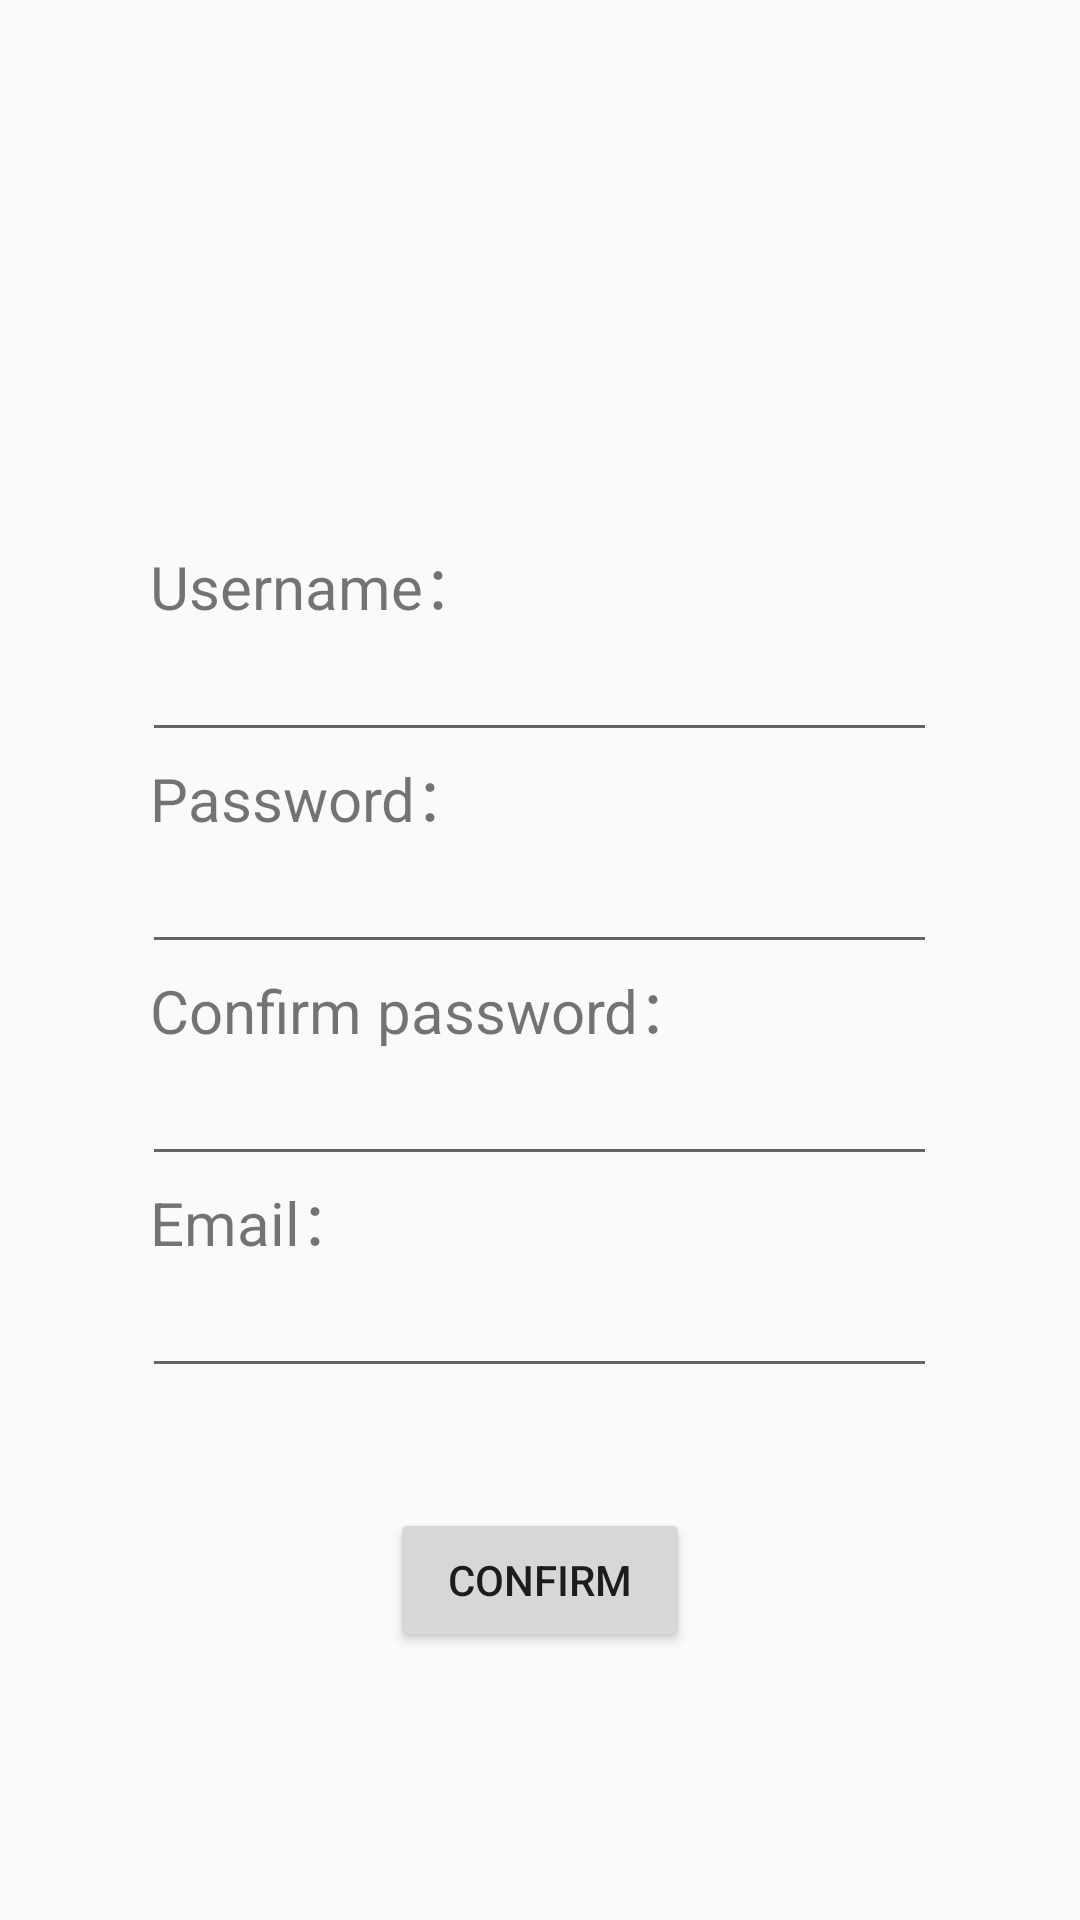

Android layout source for this screen:
<!-- AndroidManifest.xml: application theme AppTheme -->
<!-- res/layout/register_page_layout.xml -->
<?xml version="1.0" encoding="utf-8"?>
<LinearLayout xmlns:android="http://schemas.android.com/apk/res/android"
    xmlns:tools="http://schemas.android.com/tools"
    android:orientation="vertical" android:layout_width="match_parent"
    android:layout_height="match_parent"
    tools:ignore="MissingDefaultResource">

    <ImageView
        android:layout_width="80dp"
        android:layout_height="80dp"
        android:layout_gravity="center"
        android:layout_marginTop="80dp"
        android:layout_marginBottom="20dp"
        android:src="@drawable/user" />
    <TextView
        android:layout_width="260dp"
        android:layout_height="wrap_content"
        android:layout_gravity="center"
        android:text="Username："
        android:textSize="20sp" />
    <EditText
        android:id="@+id/account_input_text"
        android:layout_width="265dp"
        android:layout_height="wrap_content"
        android:layout_gravity="center"
        android:maxLines="1" />
    <TextView
        android:layout_width="260dp"
        android:layout_height="wrap_content"
        android:layout_gravity="center"
        android:text="Password："
        android:textSize="20sp" />
    <EditText
        android:id="@+id/password_input_text"
        android:layout_width="265dp"
        android:layout_height="wrap_content"
        android:layout_gravity="center"
        android:maxLines="1" />
    <TextView
        android:layout_width="260dp"
        android:layout_height="wrap_content"
        android:layout_gravity="center"
        android:text="Confirm password："
        android:textSize="20sp" />
    <EditText
        android:id="@+id/re_password_input_text"
        android:layout_width="265dp"
        android:layout_height="wrap_content"
        android:layout_gravity="center"
        android:maxLines="1" />
    <TextView
        android:layout_width="260dp"
        android:layout_height="wrap_content"
        android:layout_gravity="center"
        android:text="Email："
        android:textSize="20sp" />
    <EditText
        android:id="@+id/email_input_text"
        android:layout_width="265dp"
        android:layout_height="wrap_content"
        android:layout_gravity="center"
        android:maxLines="1" />
    <Button
        android:id="@+id/registerButton"
        android:layout_width="100dp"
        android:layout_height="wrap_content"
        android:layout_gravity="center"
        android:layout_marginTop="40dp"
        android:text="Confirm" />

</LinearLayout>
<!-- resources referenced by this layout -->
<resources>
  <style name="AppTheme" parent="Theme.AppCompat.Light.NoActionBar">
          
          
          <item name="colorPrimaryDark">#366196</item>
          <item name="colorAccent">@color/colorAccent</item>
      </style>
  <!-- not gathered from this repository: default colours our renderer supplied (Android Studio template values) -->
  <color name="colorAccent">#FF03DAC5</color>
</resources>
